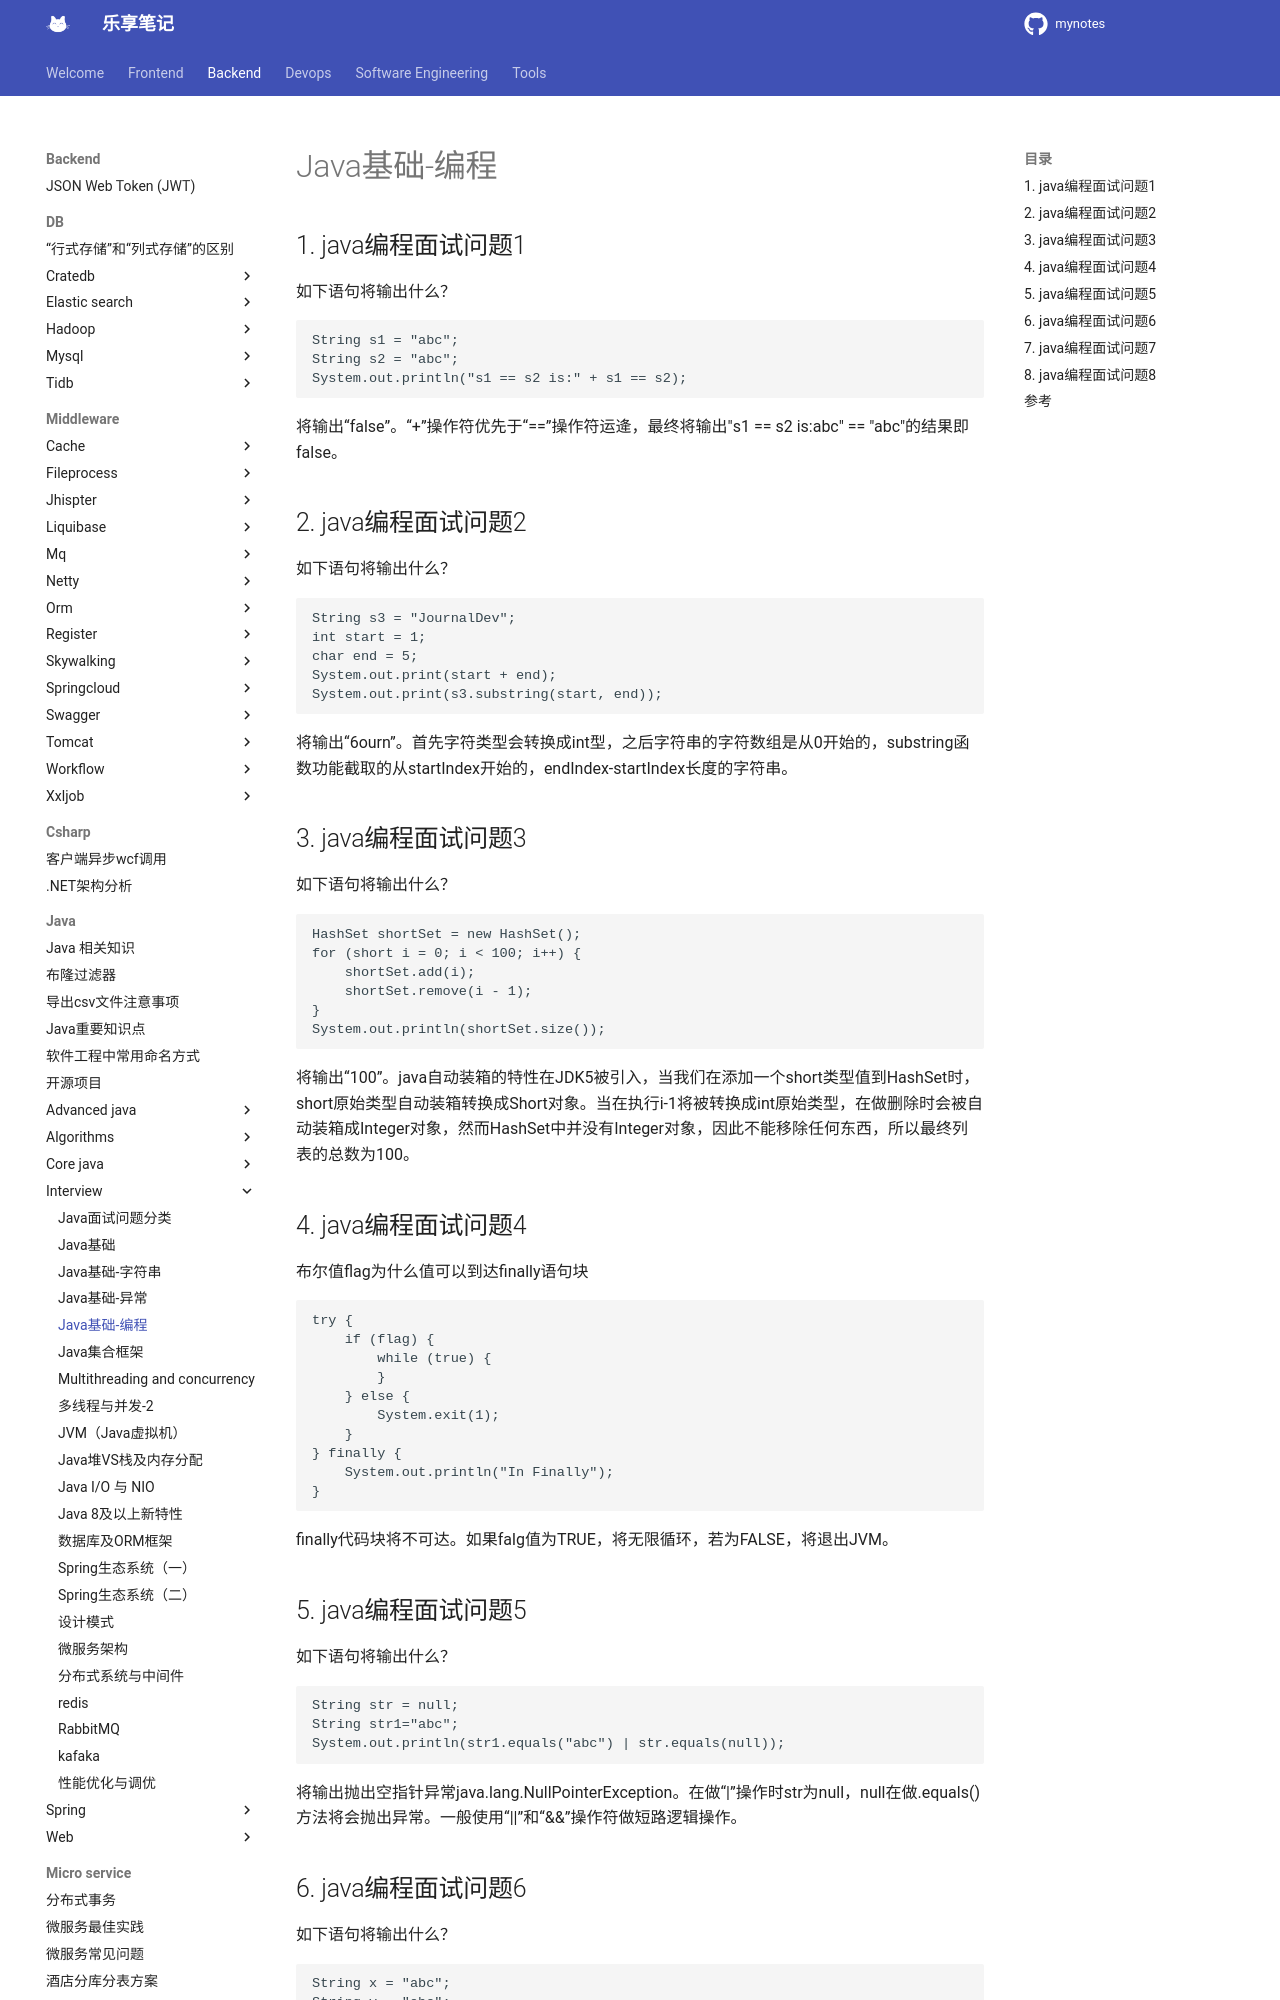

repository: jesshaw/mynotes · page: v1.3/Backend/java/interview/java-programming/index.html · generator: mkdocs

# Java基础-编程

## 1. java编程面试问题1

如下语句将输出什么？

```java
String s1 = "abc";
String s2 = "abc";
System.out.println("s1 == s2 is:" + s1 == s2);
```

将输出“false”。“+”操作符优先于“==”操作符运逄，最终将输出"s1 == s2 is:abc" == "abc"的结果即false。

## 2. java编程面试问题2

如下语句将输出什么？

```java
String s3 = "JournalDev";
int start = 1;
char end = 5;
System.out.print(start + end);
System.out.print(s3.substring(start, end));
```

将输出“6ourn”。首先字符类型会转换成int型，之后字符串的字符数组是从0开始的，substring函数功能截取的从startIndex开始的，endIndex-startIndex长度的字符串。

## 3. java编程面试问题3

如下语句将输出什么？

```java
HashSet shortSet = new HashSet();
for (short i = 0; i < 100; i++) {
    shortSet.add(i);
    shortSet.remove(i - 1);
}
System.out.println(shortSet.size());
```

将输出“100”。java自动装箱的特性在JDK5被引入，当我们在添加一个short类型值到HashSet<Short>时，short原始类型自动装箱转换成Short对象。当在执行i-1将被转换成int原始类型，在做删除时会被自动装箱成Integer对象，然而HashSet<Short>中并没有Integer对象，因此不能移除任何东西，所以最终列表的总数为100。

## 4. java编程面试问题4

布尔值flag为什么值可以到达finally语句块

```java
try {
    if (flag) {
        while (true) {
        }
    } else {
        System.exit(1);
    }
} finally {
    System.out.println("In Finally");
}
```

finally代码块将不可达。如果falg值为TRUE，将无限循环，若为FALSE，将退出JVM。

## 5. java编程面试问题5

如下语句将输出什么？

```java
String str = null;
String str1="abc";
System.out.println(str1.equals("abc") | str.equals(null));
```

将输出抛出空指针异常java.lang.NullPointerException。在做“|”操作时str为null，null在做.equals()方法将会抛出异常。一般使用“||”和“&&”操作符做短路逻辑操作。
